Image classification data set "keras_recycling_model" (seo2730/keras_recycling_model on GitHub). Class labels (2): can, plastic.

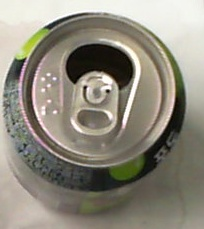
Label: can

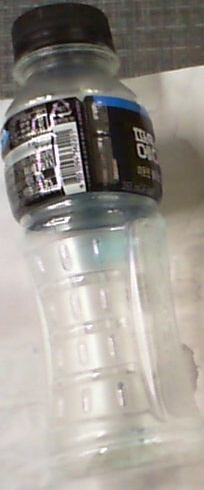
Label: plastic

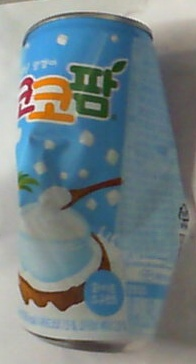
Label: can

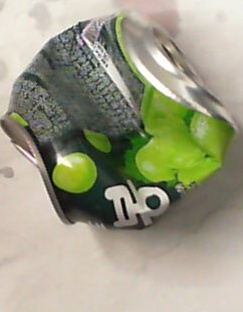
Label: can

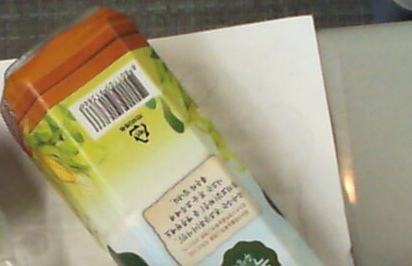
Label: plastic

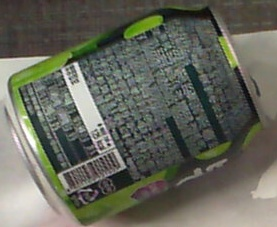
Label: can
